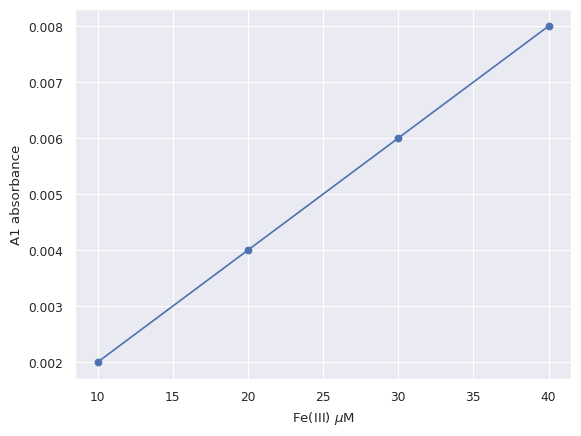
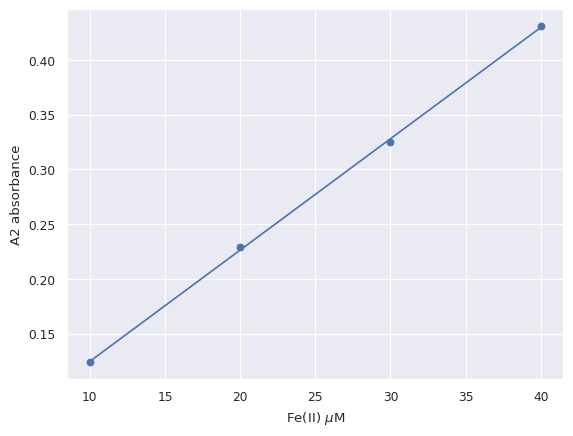

These figures' Python source, in order:
# import the numpy module so we can call various functions for the linear regression
import numpy as np
import pandas as pd

# iron standard concentrations in micromolar
stds = [10, 20, 30, 40]
# A1 absorbances
A1_abs = [0.002, 0.004, 0.006, 0.008]
# A2 absorbances
A2_abs = [0.124, 0.229, 0.325, 0.431]
# Absorbances for you unknown sample use a comma to separate measurements
A1_abs_samples = [0.352]
A2_abs_samples = [0.464]
# name of samples
location = ["test sample"]

# get the coefficients for the linear regression fit to our extracted portion of data
A1coefficients = np.polyfit(stds, A1_abs, 1)
epsFe3 = A1coefficients[0]
# put those coefficients into a 1st degree polynomial so we can calculate some points to
# show the linear regression on our plot
A1polynomial = np.poly1d(A1coefficients)
A1fit_line = A1polynomial(stds)

# calculate the coefficient of determination also known as r^2
residuals = A1_abs - A1fit_line
ss_res = np.sum(residuals**2)
ss_tot = np.sum((A1_abs - np.mean(A1_abs)) ** 2)
r_squared = 1 - (ss_res / ss_tot)
print("r squared = %.3f" % r_squared)
print("Epsilon Fe(III) = %g" % epsFe3)

# to plot the data we need to import matlibplot
import matplotlib.pyplot as plt

# to make the plots look nicer we will import the seaborn module
import seaborn as sns

sns.set_theme()
sns.set_context("paper")
# plot the data and label the axes
plt.figure()
plt.scatter(stds, A1_abs)
plt.plot(stds, A1fit_line)
plt.xlabel(r"Fe(III) $\mu$M")
plt.ylabel("A1 absorbance")

# Save and download the plot in various file formats
plt.savefig("ferrozine_A1.pdf", bbox_inches="tight")

# get the coefficients for the linear regression fit to our extracted portion of data
A2coefficients = np.polyfit(stds, A2_abs, 1)
epsFe2 = A2coefficients[0]

# put those coefficients into a 1st degree polynomial so we can calculate some points to
# show the linear regression on our plot
A2polynomial = np.poly1d(A2coefficients)
A2fit_line = A2polynomial(stds)

# calculate the coefficient of determination also known as r^2
residuals = A2_abs - A2fit_line
ss_res = np.sum(residuals**2)
ss_tot = np.sum((A2_abs - np.mean(A2_abs)) ** 2)
r_squared = 1 - (ss_res / ss_tot)
print("r squared = %.3f" % r_squared)
print("Epsilon Fe(II) = %g" % epsFe2)

# plot the data and label the axes
plt.figure()
plt.scatter(stds, A2_abs)
plt.plot(stds, A2fit_line)
plt.xlabel(r"Fe(II) $\mu$M")
plt.ylabel("A2 absorbance")

# Save and download the plot in various file formats
plt.savefig("ferrozine_A2.pdf", bbox_inches="tight")

# dilution factor for the sample
alpha = 0.7
for i in range(len(location)):
    if pd.isna(A1_abs_samples[i]) == False:
        # sample absorbance measurements
        A1 = A1_abs_samples[i]
        A2 = A2_abs_samples[i]

        # length of cuvette
        l = 1

        # Fe(III) concentration
        Fe3 = (A2 - A1 * alpha) / (alpha * (epsFe2 * l - epsFe3 * l))

        # Fe(II) concentration
        Fe2 = (A1 * epsFe2 * l * alpha - A2 * epsFe3 * l) / (
            epsFe2 * l * alpha * (epsFe2 * l - epsFe3 * l)
        )

        # print the concentrations
        print("%s: Fe(III) = %.2f uM, Fe(II) = %.2f uM" % (location[i], Fe3, Fe2))
